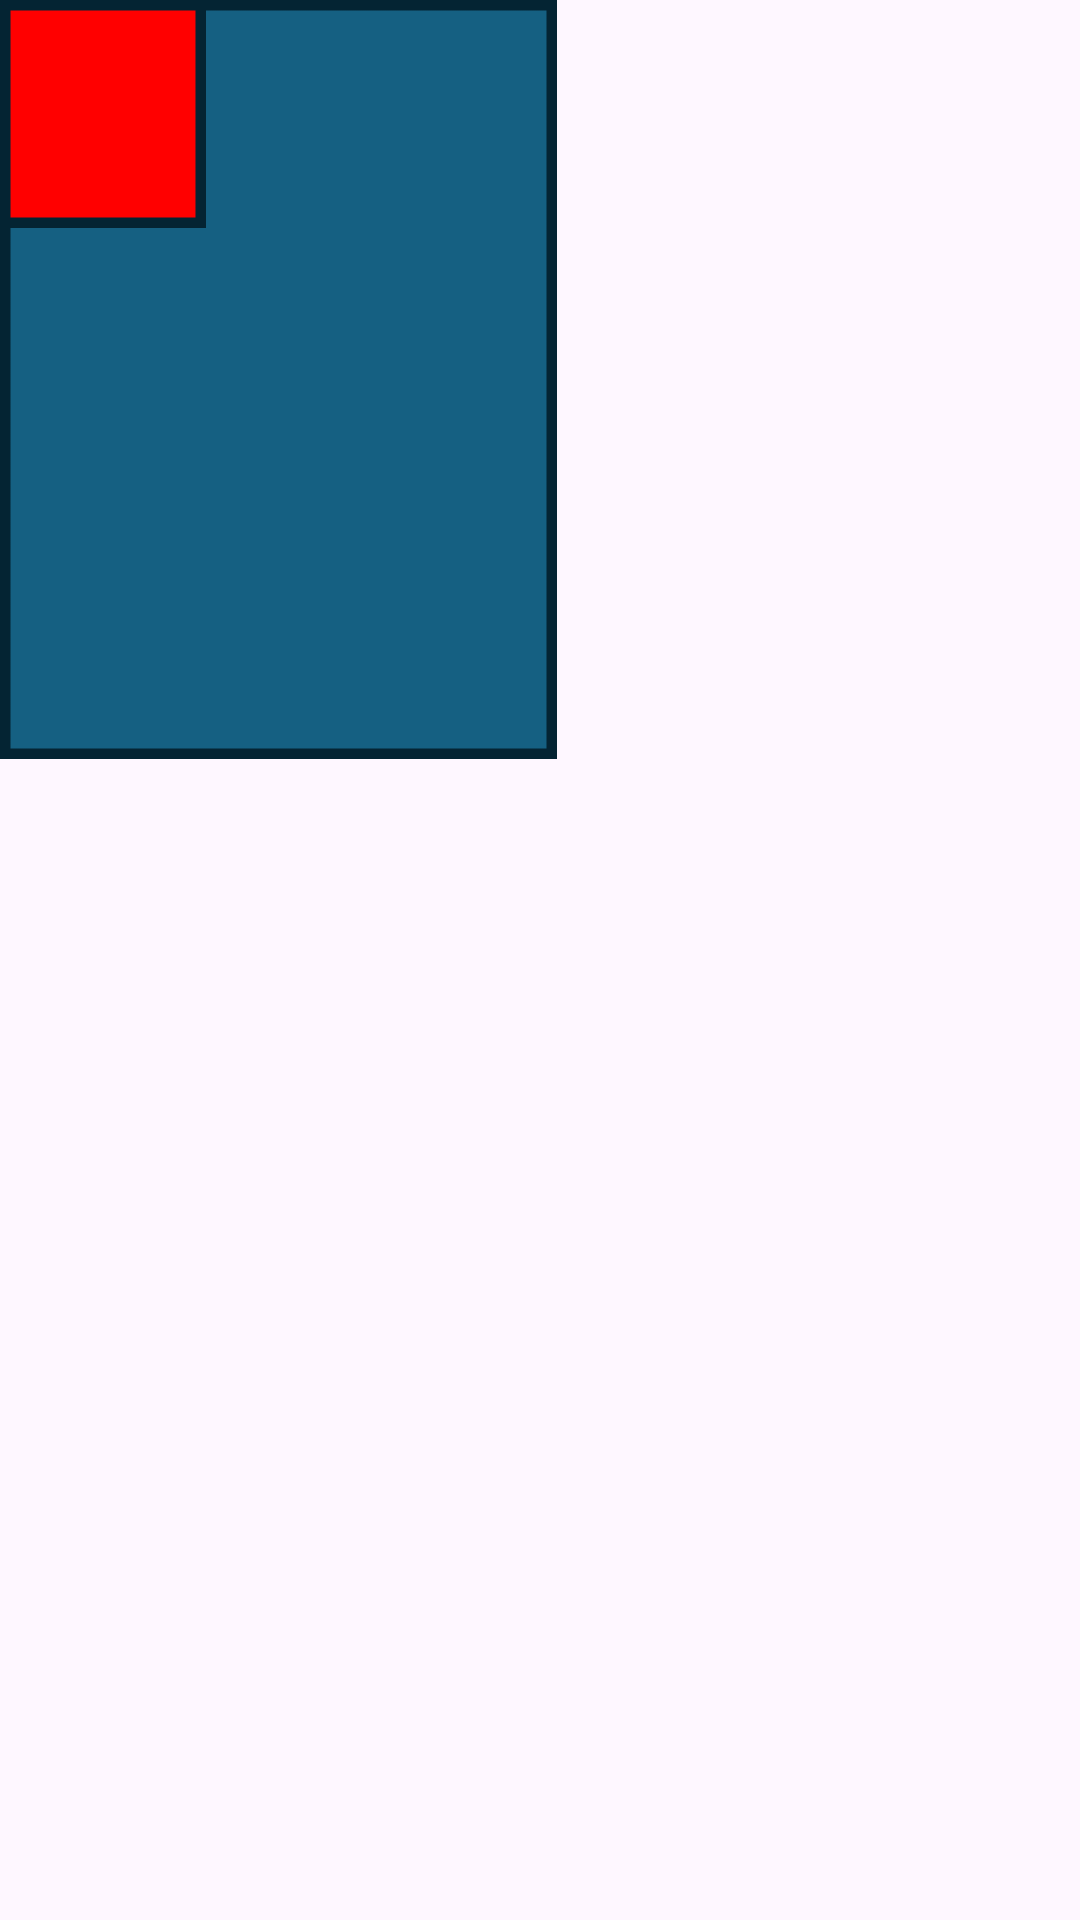

Write the Android layout XML for this screen, with the resource values it uses.
<!-- AndroidManifest.xml: application theme Theme.K234112EApp -->
<!-- res/layout/activity_frame_layout.xml -->
<?xml version="1.0" encoding="utf-8"?>
<FrameLayout xmlns:android="http://schemas.android.com/apk/res/android"
    xmlns:app="http://schemas.android.com/apk/res-auto"
    xmlns:tools="http://schemas.android.com/tools"
    android:id="@+id/main"
    android:layout_width="match_parent"
    android:layout_height="match_parent"
    tools:context=".FrameLayoutActivity">

    <ImageView
        android:id="@+id/imageView"
        android:layout_width="wrap_content"
        android:layout_height="wrap_content"
        app:srcCompat="@mipmap/ic_blue" />

    <ImageView
        android:id="@+id/imageView2"
        android:layout_width="wrap_content"
        android:layout_height="wrap_content"
        app:srcCompat="@mipmap/ic_red" />
</FrameLayout>
<!-- resources referenced by this layout -->
<resources>
  <!-- mipmap ic_blue: png bitmap (mipmap-xhdpi, 228 bytes) -->
  <!-- mipmap ic_red: png bitmap (mipmap-xhdpi, 166 bytes) -->
  <style name="Theme.K234112EApp" parent="Base.Theme.K234112EApp" />
  <style name="Base.Theme.K234112EApp" parent="Theme.Material3.DayNight.NoActionBar">
          
          
      </style>
</resources>
